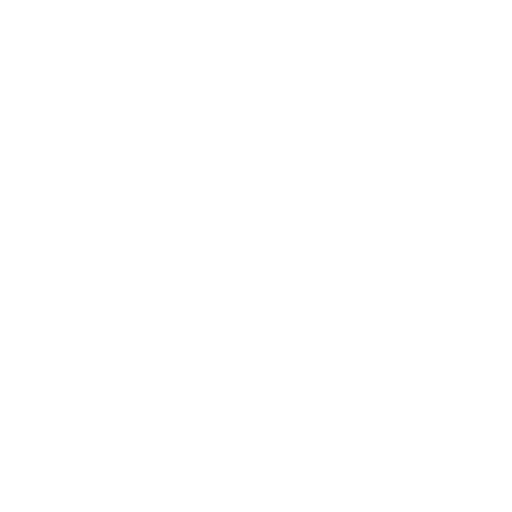
t = 0.00 s
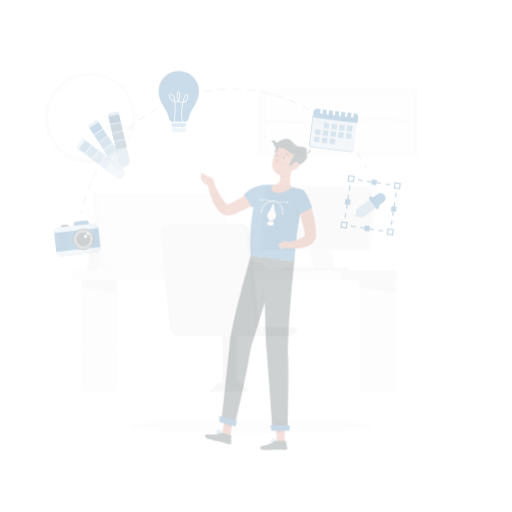
t = 0.25 s
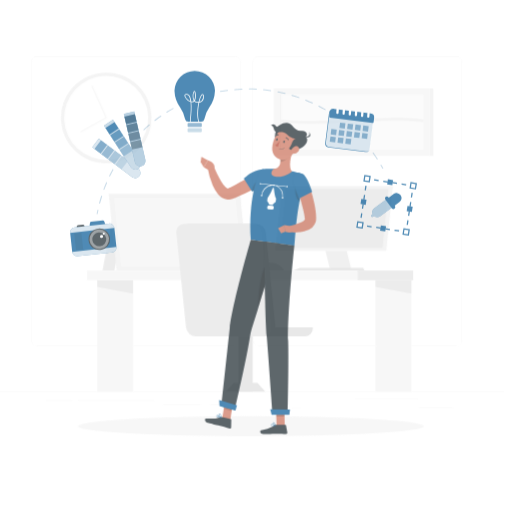
t = 0.50 s
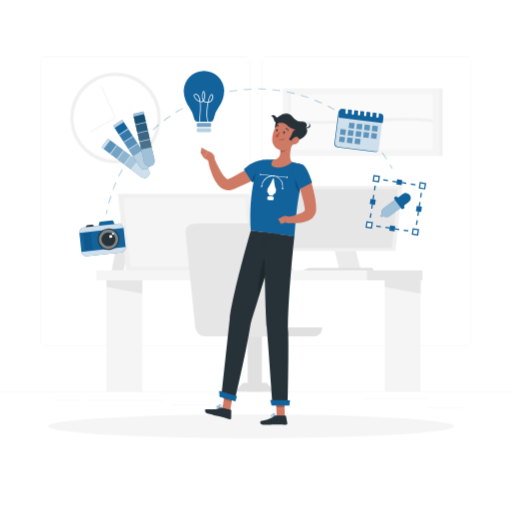
t = 0.75 s
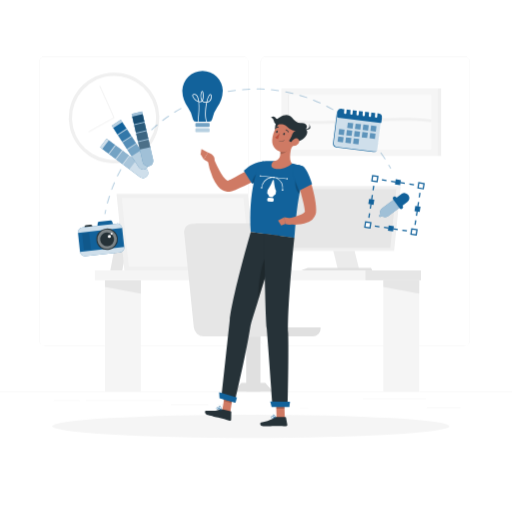
t = 1.00 s

The animated SVG that drew these frames (rendered in a browser with its animation timeline set to each time). Animation: 3 CSS @keyframes rules; one cycle of 1.00 s.

<svg class="animated" id="freepik_stories-designer-life" xmlns="http://www.w3.org/2000/svg" viewBox="0 0 500 500" version="1.1" xmlns:xlink="http://www.w3.org/1999/xlink" xmlns:svgjs="http://svgjs.com/svgjs"><style>svg#freepik_stories-designer-life:not(.animated) .animable {opacity: 0;}svg#freepik_stories-designer-life.animated #freepik--background-complete--inject-251 {animation: 1s 1 forwards cubic-bezier(.36,-0.01,.5,1.38) slideLeft;animation-delay: 0s;}svg#freepik_stories-designer-life.animated #freepik--Shadow--inject-251 {animation: 1s 1 forwards cubic-bezier(.36,-0.01,.5,1.38) zoomIn;animation-delay: 0s;}svg#freepik_stories-designer-life.animated #freepik--Character--inject-251 {animation: 1s 1 forwards cubic-bezier(.36,-0.01,.5,1.38) slideUp;animation-delay: 0s;}svg#freepik_stories-designer-life.animated #freepik--Icons--inject-251 {animation: 1s 1 forwards cubic-bezier(.36,-0.01,.5,1.38) slideLeft;animation-delay: 0s;}            @keyframes slideLeft {                0% {                    opacity: 0;                    transform: translateX(-30px);                }                100% {                    opacity: 1;                    transform: translateX(0);                }            }                    @keyframes zoomIn {                0% {                    opacity: 0;                    transform: scale(0.5);                }                100% {                    opacity: 1;                    transform: scale(1);                }            }                    @keyframes slideUp {                0% {                    opacity: 0;                    transform: translateY(30px);                }                100% {                    opacity: 1;                    transform: inherit;                }            }        </style><g id="freepik--background-complete--inject-251" class="animable" style="transform-origin: 250px 226.935px;"><rect y="382.4" width="500" height="0.25" style="fill: rgb(235, 235, 235); transform-origin: 250px 382.525px;" id="elhlvbandzptj" class="animable"></rect><rect x="416.78" y="398.49" width="33.12" height="0.25" style="fill: rgb(235, 235, 235); transform-origin: 433.34px 398.615px;" id="elg30yyc3icab" class="animable"></rect><rect x="292.75" y="398.62" width="8.69" height="0.25" style="fill: rgb(235, 235, 235); transform-origin: 297.095px 398.745px;" id="el2gp42qb7ntf" class="animable"></rect><rect x="354.33" y="389.21" width="61.44" height="0.25" style="fill: rgb(235, 235, 235); transform-origin: 385.05px 389.335px;" id="elb1qwfmernad" class="animable"></rect><rect x="212.45" y="395.11" width="12.69" height="0.25" style="fill: rgb(235, 235, 235); transform-origin: 218.795px 395.235px;" id="elba6ic5wy9n" class="animable"></rect><rect x="166.72" y="395.11" width="36.83" height="0.25" style="fill: rgb(235, 235, 235); transform-origin: 185.135px 395.235px;" id="eln3qd425oica" class="animable"></rect><rect x="52.46" y="390.89" width="25.43" height="0.25" style="fill: rgb(235, 235, 235); transform-origin: 65.175px 391.015px;" id="elkuu9771nx7g" class="animable"></rect><rect x="83.89" y="390.89" width="74.89" height="0.25" style="fill: rgb(235, 235, 235); transform-origin: 121.335px 391.015px;" id="elfc63ledtbnk" class="animable"></rect><path d="M237,337.8H43.91a5.71,5.71,0,0,1-5.7-5.71V60.66A5.71,5.71,0,0,1,43.91,55H237a5.71,5.71,0,0,1,5.71,5.71V332.09A5.71,5.71,0,0,1,237,337.8ZM43.91,55.2a5.46,5.46,0,0,0-5.45,5.46V332.09a5.46,5.46,0,0,0,5.45,5.46H237a5.47,5.47,0,0,0,5.46-5.46V60.66A5.47,5.47,0,0,0,237,55.2Z" style="fill: rgb(235, 235, 235); transform-origin: 140.46px 196.4px;" id="el4d941hhnjf5" class="animable"></path><path d="M453.31,337.8H260.21a5.72,5.72,0,0,1-5.71-5.71V60.66A5.72,5.72,0,0,1,260.21,55h193.1A5.71,5.71,0,0,1,459,60.66V332.09A5.71,5.71,0,0,1,453.31,337.8ZM260.21,55.2a5.47,5.47,0,0,0-5.46,5.46V332.09a5.47,5.47,0,0,0,5.46,5.46h193.1a5.47,5.47,0,0,0,5.46-5.46V60.66a5.47,5.47,0,0,0-5.46-5.46Z" style="fill: rgb(235, 235, 235); transform-origin: 356.75px 196.4px;" id="elxyniw1l727" class="animable"></path><rect x="92.67" y="264.08" width="264.09" height="9.56" style="fill: rgb(245, 245, 245); transform-origin: 224.715px 268.86px;" id="elf9w4htdnbld" class="animable"></rect><path d="M259.78,264.08s-2.51-6.4,6.89-7.64c14.44-1.9,18.55,7.64,18.55,7.64Z" style="fill: rgb(230, 230, 230); transform-origin: 272.348px 260.135px;" id="elm63k7cxwxg" class="animable"></path><rect x="374.33" y="273.64" width="35.1" height="108.76" style="fill: rgb(245, 245, 245); transform-origin: 391.88px 328.02px;" id="ely4o9sgu2ldj" class="animable"></rect><rect x="102.48" y="273.64" width="35.1" height="108.76" style="fill: rgb(245, 245, 245); transform-origin: 120.03px 328.02px;" id="elk1cn71li9g" class="animable"></rect><polygon points="409.43 286.67 374.33 280.15 374.33 273.64 409.43 273.64 409.43 286.67" style="fill: rgb(230, 230, 230); transform-origin: 391.88px 280.155px;" id="el1cafof32l3ii" class="animable"></polygon><polygon points="137.57 286.67 102.48 280.15 102.48 273.64 137.57 273.64 137.57 286.67" style="fill: rgb(230, 230, 230); transform-origin: 120.025px 280.155px;" id="elri5ddrwooxh" class="animable"></polygon><g id="el56eyvj308a6"><rect x="356.76" y="264.08" width="54.39" height="9.56" style="fill: rgb(230, 230, 230); transform-origin: 383.955px 268.86px; transform: rotate(180deg);" class="animable"></rect></g><polygon points="384.87 245 276.24 245 282.76 181.67 391.39 181.67 384.87 245" style="fill: rgb(240, 240, 240); transform-origin: 333.815px 213.335px;" id="elgk9o3i0izen" class="animable"></polygon><polygon points="346.28 245 325.49 245 330.23 264.08 351.03 264.08 346.28 245" style="fill: rgb(235, 235, 235); transform-origin: 338.26px 254.54px;" id="el1tsng5yw3s" class="animable"></polygon><polygon points="300.73 261.65 362.27 261.65 363.51 264.08 294.01 264.08 300.73 261.65" style="fill: rgb(224, 224, 224); transform-origin: 328.76px 262.865px;" id="el84cfkvkuze7" class="animable"></polygon><polygon points="381.18 241.91 280.56 241.91 286.44 184.76 387.07 184.76 381.18 241.91" style="fill: rgb(230, 230, 230); transform-origin: 333.815px 213.335px;" id="elx7cr1wp5r0e" class="animable"></polygon><polygon points="107.75 264.08 119.46 264.08 132.3 197.33 120.6 197.33 107.75 264.08" style="fill: rgb(230, 230, 230); transform-origin: 120.025px 230.705px;" id="elqnrt0ab2fei" class="animable"></polygon><polygon points="121.52 264.08 249.74 264.08 242.04 189.33 113.82 189.33 121.52 264.08" style="fill: rgb(240, 240, 240); transform-origin: 181.78px 226.705px;" id="el267gzs8ud4x" class="animable"></polygon><polygon points="125.87 260.43 244.63 260.43 237.69 192.99 118.92 192.99 125.87 260.43" style="fill: rgb(245, 245, 245); transform-origin: 181.775px 226.71px;" id="elj9tsb9vhrb" class="animable"></polygon><rect x="274.84" y="86.33" width="152.38" height="66" style="fill: rgb(245, 245, 245); transform-origin: 351.03px 119.33px;" id="eljde4erwbstd" class="animable"></rect><g id="elrnzbt2qcgi"><rect x="427.22" y="86.33" width="3.62" height="66" style="fill: rgb(240, 240, 240); transform-origin: 429.03px 119.33px; transform: rotate(180deg);" class="animable"></rect></g><g id="el7bpm63p0mls"><rect x="324.03" y="49.14" width="54" height="140.38" style="fill: rgb(250, 250, 250); transform-origin: 351.03px 119.33px; transform: rotate(90deg);" class="animable"></rect></g><path d="M421.22,119.33c-46.29-5.33-92.59,5.34-138.88,0v-2.66c46.29,5.33,92.59-5.34,138.88,0Z" style="fill: rgb(240, 240, 240); transform-origin: 351.78px 118px;" id="elxdjvd6fjrsb" class="animable"></path><g id="elnwey6j6yxlk"><rect x="254.59" y="118.58" width="54" height="1.5" style="fill: rgb(240, 240, 240); transform-origin: 281.59px 119.33px; transform: rotate(90deg);" class="animable"></rect></g><g id="elq38hazdu3x"><circle cx="111.41" cy="115.13" r="44.27" style="fill: rgb(240, 240, 240); transform-origin: 111.41px 115.13px; transform: rotate(-13.28deg);" class="animable"></circle></g><g id="elbim1i2a72d"><circle cx="111.41" cy="115.13" r="41.1" style="fill: rgb(255, 255, 255); transform-origin: 111.41px 115.13px; transform: rotate(-13.28deg);" class="animable"></circle></g><path d="M86.79,129.27l-.49-.87c18.33-10.23,23.18-12.85,24.52-13.53-1-2.65-8.69-19.52-13.9-30.83l.91-.42c14.36,31.16,14.19,31.46,14,31.75l-.29.19v0C110.85,115.89,96.36,123.93,86.79,129.27Z" style="fill: rgb(245, 245, 245); transform-origin: 99.0864px 106.445px;" id="elp7gwqu39u2" class="animable"></path><path d="M313.06,319.76H229.63a9.94,9.94,0,0,0,9.66,8.77h65.89A7.79,7.79,0,0,0,313.06,319.76Z" style="fill: rgb(224, 224, 224); transform-origin: 271.376px 324.146px;" id="el9e3qjhi51xb" class="animable"></path><path d="M268.89,328.53H203a9.93,9.93,0,0,1-9.65-8.77L184,227.32a7.77,7.77,0,0,1,7.88-8.76h65.89a9.92,9.92,0,0,1,9.65,8.76l9.37,92.44A7.78,7.78,0,0,1,268.89,328.53Z" style="fill: rgb(224, 224, 224); transform-origin: 230.395px 273.545px;" id="elyvntn6gudnc" class="animable"></path><path d="M264.8,328.53H198.92a9.93,9.93,0,0,1-9.66-8.77l-9.37-92.44a7.78,7.78,0,0,1,7.88-8.76h65.89a9.93,9.93,0,0,1,9.66,8.76l9.36,92.44A7.78,7.78,0,0,1,264.8,328.53Z" style="fill: rgb(230, 230, 230); transform-origin: 226.286px 273.545px;" id="elfo2yi2f9xr" class="animable"></path><rect x="240.45" y="328.53" width="13.94" height="53.87" style="fill: rgb(224, 224, 224); transform-origin: 247.42px 355.465px;" id="elvh4xlfld37m" class="animable"></rect><polygon points="259.08 373.8 235.76 373.8 228.2 382.4 266.64 382.4 259.08 373.8" style="fill: rgb(224, 224, 224); transform-origin: 247.42px 378.1px;" id="elhjg6d7fbkti" class="animable"></polygon></g><g id="freepik--Shadow--inject-251" class="animable" style="transform-origin: 245px 416.24px;"><ellipse id="freepik--path--inject-251" cx="245" cy="416.24" rx="193.89" ry="11.32" style="fill: rgb(245, 245, 245); transform-origin: 245px 416.24px;" class="animable"></ellipse></g><g id="freepik--Character--inject-251" class="animable" style="transform-origin: 252.33px 264.192px;"><polygon points="224.8 402.73 217.07 400.57 220.03 382.09 227.76 384.26 224.8 402.73" style="fill: rgb(207, 122, 100); transform-origin: 222.415px 392.41px;" id="elyn4b7t5yo0o" class="animable"></polygon><polygon points="278.12 408.04 270.09 408.04 269.54 389.45 277.57 389.45 278.12 408.04" style="fill: rgb(207, 122, 100); transform-origin: 273.83px 398.745px;" id="elpsuxl64q5jm" class="animable"></polygon><path d="M269.28,407.11h9.35a.67.67,0,0,1,.66.55l1.29,7.14a1.23,1.23,0,0,1-1.23,1.42c-3.15-.05-5-.24-9-.24-2.44,0-9.81.26-13.18.26s-3.67-3.33-2.28-3.64c6.24-1.35,11-3.21,13-5A2,2,0,0,1,269.28,407.11Z" style="fill: rgb(38, 50, 56); transform-origin: 267.353px 411.674px;" id="elmqpfwherlrc" class="animable"></path><path d="M216.82,399.56l8.52,2.08a.7.7,0,0,1,.53.7l-.15,7.3a1.17,1.17,0,0,1-1.46,1.12c-3.06-.81-7.46-2.07-11.32-3-4.51-1.11-4.67-1.31-10-2.6-3.2-.78-3.3-4.24-1.89-4.2,6.43.15,7.65.72,13.72-1.24A3.76,3.76,0,0,1,216.82,399.56Z" style="fill: rgb(38, 50, 56); transform-origin: 213.027px 405.141px;" id="elnsnxk7brvui" class="animable"></path><path d="M258.05,171c-5.1,3.15-10.19,6-15.5,8.62-2.64,1.33-5.33,2.58-8.05,3.79-1.36.61-2.75,1.19-4.14,1.75-.69.29-1.41.55-2.11.82l-1.06.41a13.83,13.83,0,0,1-1.9.57,11,11,0,0,1-4.23.08,12.15,12.15,0,0,1-3.64-1.32,17.13,17.13,0,0,1-4.67-4,36.06,36.06,0,0,1-5.05-8.56,76.25,76.25,0,0,1-5.06-17.48l5.81-1.57c1.08,2.53,2.21,5.17,3.45,7.66s2.49,5,3.88,7.24a30.6,30.6,0,0,0,4.46,5.92,6.33,6.33,0,0,0,2,1.43.79.79,0,0,0,.45.07c.06,0,0-.05.08-.09a1.87,1.87,0,0,1,.16-.1l.94-.45c.62-.3,1.25-.59,1.87-.91l3.74-1.9q3.74-2,7.45-4c4.93-2.74,9.94-5.58,14.78-8.37Z" style="fill: rgb(207, 122, 100); transform-origin: 230.345px 170.659px;" id="elslyo2usgxv" class="animable"></path><path d="M263,168.67c-3.08,7-16.89,10.61-16.89,10.61l-8-12.65s6.05-6.32,14.1-8.35C262,155.79,266.31,161,263,168.67Z" style="fill: rgb(18, 98, 155); transform-origin: 251.106px 168.466px;" id="ely32kk2ujepj" class="animable"></path><g id="eldew7c9kn58p"><path d="M255.23,167a14.19,14.19,0,0,0-9.17,12.24s10.83-2.81,15.44-8.33A5.61,5.61,0,0,0,255.23,167Z" style="opacity: 0.2; transform-origin: 253.78px 173.084px;" class="animable"></path></g><path d="M205.45,159.47,199,155.6l4.06-6.78s7.62,2.2,6.27,7.89Z" style="fill: rgb(207, 122, 100); transform-origin: 204.245px 154.145px;" id="el2yfn4e9bhpm" class="animable"></path><polygon points="195.92 150.52 196.69 145.5 203.02 148.82 198.96 155.6 195.92 150.52" style="fill: rgb(207, 122, 100); transform-origin: 199.47px 150.55px;" id="elnoax0gcscal" class="animable"></polygon><g id="elvsg95gmm8k"><polygon points="220.03 382.1 218.51 391.62 226.24 393.79 227.76 384.26 220.03 382.1" style="opacity: 0.2; transform-origin: 223.135px 387.945px;" class="animable"></polygon></g><g id="el9umm6gxw8lg"><polygon points="277.57 389.46 269.54 389.46 269.83 399.04 277.86 399.04 277.57 389.46" style="opacity: 0.2; transform-origin: 273.7px 394.25px;" class="animable"></polygon></g><path d="M297.72,167.81c-9,28.63-9.16,58.23-10.27,64.4-6.24-.82-29.74-4-42.55-5.68-2.55-39.82,6.58-62.24,9.06-67.5a2.36,2.36,0,0,1,1.91-1.36c1.17-.12,3-.29,5.23-.39,1.18-.05,2.45-.08,3.77-.07.73,0,1.47,0,2.22,0a156.68,156.68,0,0,1,18.09,2.42c1.13.2,2.28.44,3.39.69s2,.49,3,.74,2.11.57,3,.83A4.65,4.65,0,0,1,297.72,167.81Z" style="fill: rgb(18, 98, 155); transform-origin: 271.203px 194.709px;" id="elbn7hk74re4r" class="animable"></path><path d="M266.2,193.4l-3.56-.38a1.51,1.51,0,0,0-1.58,1.34l-.1.65a1.38,1.38,0,0,0,1.15,1.63l3.57.38a1.51,1.51,0,0,0,1.58-1.34l.09-.64A1.38,1.38,0,0,0,266.2,193.4Z" style="fill: rgb(255, 255, 255); transform-origin: 264.156px 195.02px;" id="el5m8vvbe9ie" class="animable"></path><path d="M269.49,186.07c-1.53-3.48-2-10.17-2-10.17l-1.09-.12s-2.37,6.39-4.85,9.44a1.25,1.25,0,0,0-.25.55l-.35,2.42a1,1,0,0,0,.27.88,5.29,5.29,0,0,1,1.47,2.42.93.93,0,0,0,.78.82l1.07.12,1.08.11a1,1,0,0,0,1-.63,5.8,5.8,0,0,1,2.11-2,1.14,1.14,0,0,0,.51-.79l.35-2.42A1.08,1.08,0,0,0,269.49,186.07Z" style="fill: rgb(255, 255, 255); transform-origin: 265.267px 184.161px;" id="el2x4oqxv22nu" class="animable"></path><path d="M280.39,173.83a.68.68,0,0,0-.65.38L268,173l.07-.44-1.27-.13-.06.43L255,171.56a.61.61,0,0,0-.52-.5.71.71,0,0,0-.74.62.65.65,0,0,0,.54.76.67.67,0,0,0,.64-.37l9.28,1a12,12,0,0,0-8.81,9.43l-.43,0-.2,1.37L256,184l.2-1.38-.36,0c1.1-5.43,5.75-9.37,10.8-9.18l-.06.4,1.27.13.05-.4c5,.88,8.34,5.68,7.86,11.18l-.32,0-.2,1.38,1.26.13.2-1.38-.47-.05a10.89,10.89,0,0,0-5.86-11l9.33,1a.62.62,0,0,0,.52.49.69.69,0,0,0,.73-.62A.64.64,0,0,0,280.39,173.83Z" style="fill: rgb(255, 255, 255); transform-origin: 267.361px 178.66px;" id="elqea1k142zmd" class="animable"></path><g id="el86eonsrh4f5"><path d="M295.54,175.4c-1.22,4.67-2.24,9.31-3.07,13.81-5.36-3.93-4-14.13-4-14.13Z" style="opacity: 0.2; transform-origin: 291.928px 182.145px;" class="animable"></path></g><path d="M286,139.19c-1.92,5.67-4.49,16.18-.93,20.61-3.59,2.72-8.21,5.8-15.15,5.12s-5.1-5.27-2.94-7.53c6.7-.69,7.17-5.52,6.65-10.2Z" style="fill: rgb(207, 122, 100); transform-origin: 275.512px 152.103px;" id="elop57bns6wg" class="animable"></path><g id="elig5jfhpd4tn"><path d="M281,142.46l-7.32,4.73a18.15,18.15,0,0,1,.13,3.28c2.53,0,6.3-2.29,6.91-4.85A8.88,8.88,0,0,0,281,142.46Z" style="opacity: 0.2; transform-origin: 277.358px 146.465px;" class="animable"></path></g><path d="M271.25,118.11c-4,2.61-2.93,13.46,0,14.27S278,113.65,271.25,118.11Z" style="fill: rgb(38, 50, 56); transform-origin: 271.824px 124.926px;" id="eld7at8y8c4eq" class="animable"></path><path d="M290.29,132.53c-2.85,7.44-4.15,11.93-9.2,14.62-7.61,4-15.88-2.38-15.3-10.52.52-7.33,5.1-18.26,13.47-18.94A10.87,10.87,0,0,1,290.29,132.53Z" style="fill: rgb(207, 122, 100); transform-origin: 278.409px 133.014px;" id="ell44r5w25nb" class="animable"></path><path d="M288.18,138.23c-3.14,1.19-6.9.09-5.51-1.52,3.16-3.69,2.11-7.88,6.33-9-3.39,0-5.84-1.31-10.05-5.15-3.42-3.12-10.3,1.12-11.39-4.25a5.6,5.6,0,0,0-2.89-3.86,3.69,3.69,0,0,1,5,1.24c.91,1.39,3.58-1.75,6.62-2.88,3.48-1.28,6.78-.73,8.75,1.8,2.58,3.29,5.73,5.74,8.92,5.41,4.46-.46,7.54,2.75,4.66,6.22C303.29,129.58,295.52,138.91,288.18,138.23Z" style="fill: rgb(38, 50, 56); transform-origin: 282.353px 125.438px;" id="elwot7t1l92ej" class="animable"></path><path d="M297.22,126.35s6.61.28,4.61-5.5C303.78,124.35,304.28,127.4,297.22,126.35Z" style="fill: rgb(38, 50, 56); transform-origin: 300.155px 123.705px;" id="el1hane8bbswn" class="animable"></path><path d="M291.27,140.22a7,7,0,0,1-4.74,2.37c-2.39.15-3-2.17-1.82-4.2,1-1.84,3.54-4.12,5.69-3.31S292.77,138.5,291.27,140.22Z" style="fill: rgb(207, 122, 100); transform-origin: 288.18px 138.754px;" id="el8o6xijnxe0t" class="animable"></path><path d="M216.11,389l13.09,3.67s11.05-47.1,15-71.81c1.19-7.51,4.94-17.22,8.16-28.33,4.07-14,9-29.1,13-40.91,4.24-12.44,7.37-21.39,7.37-21.39l-27.83-3.72S227,288.39,224.35,312.75C221.61,338.07,216.11,389,216.11,389Z" style="fill: rgb(38, 50, 56); transform-origin: 244.42px 309.59px;" id="ellm2fgju5afo" class="animable"></path><g id="elxci9h0s73hj"><path d="M252.32,292.55c4.07-14,9-29.1,13-40.91l-2.52-6.47C255.35,253,251.85,278.53,252.32,292.55Z" style="opacity: 0.2; transform-origin: 258.799px 268.86px;" class="animable"></path></g><path d="M258.16,228.31s.44,69.15,2.35,92.59c2.1,25.67,5.63,76.28,5.63,76.28h14.7s1.22-46.69.56-71.8c-.76-28.59,6.05-93.17,6.05-93.17Z" style="fill: rgb(38, 50, 56); transform-origin: 272.805px 312.745px;" id="elrsas3rc3si" class="animable"></path><polygon points="265.29 397.5 282.6 397.5 283.2 392.33 263.88 392 265.29 397.5" style="fill: rgb(18, 98, 155); transform-origin: 273.54px 394.75px;" id="elfzkee3m3bq" class="animable"></polygon><polygon points="214.38 388.87 229.98 393.24 231.39 388.2 214.03 383.05 214.38 388.87" style="fill: rgb(18, 98, 155); transform-origin: 222.71px 388.145px;" id="eldikvm3502ga" class="animable"></polygon><path d="M278.12,131c-.2.61-.68,1-1.08.88s-.58-.73-.38-1.34.68-1,1.08-.89S278.31,130.41,278.12,131Z" style="fill: rgb(38, 50, 56); transform-origin: 277.388px 130.767px;" id="elwly3dtv34h" class="animable"></path><path d="M271.14,128.83c-.2.62-.68,1-1.08.89s-.58-.74-.38-1.35.68-1,1.08-.89S271.33,128.21,271.14,128.83Z" style="fill: rgb(38, 50, 56); transform-origin: 270.408px 128.6px;" id="elsqyhopxx2dm" class="animable"></path><path d="M273.26,129.83a23.22,23.22,0,0,1-4.61,4.36,3.73,3.73,0,0,0,2.77,1.48Z" style="fill: rgb(186, 77, 60); transform-origin: 270.955px 132.75px;" id="elv2m9wrk487a" class="animable"></path><path d="M273.51,138.14a5.35,5.35,0,0,0,4.12-.92.19.19,0,1,0-.24-.3,5.13,5.13,0,0,1-4.59.66.19.19,0,0,0-.24.12.2.2,0,0,0,.13.24A5.15,5.15,0,0,0,273.51,138.14Z" style="fill: rgb(38, 50, 56); transform-origin: 275.128px 137.555px;" id="elthozgj5rpwr" class="animable"></path><path d="M281.48,129.2a.31.31,0,0,0,.19,0,.37.37,0,0,0,.23-.48,3.78,3.78,0,0,0-2.48-2.43.38.38,0,1,0-.18.74h0a3,3,0,0,1,1.95,1.94A.37.37,0,0,0,281.48,129.2Z" style="fill: rgb(38, 50, 56); transform-origin: 280.435px 127.747px;" id="elpyt6s4xln1f" class="animable"></path><path d="M268.89,125.48a.4.4,0,0,0,.34-.11,3,3,0,0,1,2.56-1,.38.38,0,0,0,.44-.31.38.38,0,0,0-.31-.44,3.79,3.79,0,0,0-3.24,1.22.38.38,0,0,0,0,.54A.42.42,0,0,0,268.89,125.48Z" style="fill: rgb(38, 50, 56); transform-origin: 270.402px 124.54px;" id="eljbcweepxrnd" class="animable"></path><path d="M266.57,408.52a9.86,9.86,0,0,0,2.11-.29.19.19,0,0,0,.15-.16.17.17,0,0,0-.08-.19c-.28-.18-2.81-1.77-3.71-1.32a.65.65,0,0,0-.35.54,1.12,1.12,0,0,0,.35,1A2.39,2.39,0,0,0,266.57,408.52Zm1.57-.56c-1.37.27-2.42.22-2.84-.15a.72.72,0,0,1-.23-.68.25.25,0,0,1,.13-.23C265.67,406.66,267.12,407.35,268.14,408Z" style="fill: rgb(18, 98, 155); transform-origin: 266.756px 407.503px;" id="el0cdmqfwv4p17" class="animable"></path><path d="M268.64,408.23a.19.19,0,0,0,.1,0,.21.21,0,0,0,.1-.17c0-.1-.1-2.42-1-3.18a1,1,0,0,0-.8-.24h0a.65.65,0,0,0-.62.49c-.21.9,1.33,2.66,2.14,3.11ZM267.15,405a.6.6,0,0,1,.43.17,4.38,4.38,0,0,1,.85,2.51c-.8-.63-1.77-2-1.65-2.48,0-.05,0-.17.29-.2h.08Z" style="fill: rgb(18, 98, 155); transform-origin: 267.62px 406.435px;" id="elfh8tpxb7wgn" class="animable"></path><path d="M215.79,400.45a.2.2,0,0,0,.16-.12.19.19,0,0,0,0-.21c-.31-.27-3.06-2.63-4.13-2.33a.61.61,0,0,0-.43.42h0a1.06,1.06,0,0,0,.13,1c.67,1,3,1.21,4.3,1.26Zm-3.85-2.31c.64-.06,2.18,1,3.27,1.9-1.79-.14-3.05-.52-3.43-1.07a.69.69,0,0,1-.08-.64.21.21,0,0,1,.17-.17Z" style="fill: rgb(18, 98, 155); transform-origin: 213.651px 399.117px;" id="elsyfhh4u9co" class="animable"></path><path d="M215.79,400.45h.05a.18.18,0,0,0,.12-.15c0-.09.32-2.24-.48-3.3a1.42,1.42,0,0,0-.94-.57h0c-.52-.07-.73.15-.82.35-.35.85,1.1,3,1.94,3.64A.16.16,0,0,0,215.79,400.45Zm-1.5-3.66h.2a1,1,0,0,1,.69.42,4.45,4.45,0,0,1,.44,2.65c-.82-.81-1.76-2.44-1.55-2.95A.24.24,0,0,1,214.29,396.79Zm.22-.18Z" style="fill: rgb(18, 98, 155); transform-origin: 214.845px 398.435px;" id="elhy70xmg74f" class="animable"></path><path d="M303.57,177.82c1.33,4.28,2.37,8.5,3.3,12.86.44,2.18.88,4.37,1.2,6.64a53.48,53.48,0,0,1,.67,7.16c0,.67,0,1.38-.05,2.16,0,.42-.08.84-.16,1.33a12.22,12.22,0,0,1-.38,1.56,11.21,11.21,0,0,1-3.27,4.91,18.12,18.12,0,0,1-7.75,3.83,35.22,35.22,0,0,1-7.18,1,41.07,41.07,0,0,1-7-.29l-.13-6a60.09,60.09,0,0,0,11.28-3.54,9.69,9.69,0,0,0,3.47-2.41c.23-.35.18-.51.13-.52l0,0s0-.16,0-.28c0-.3,0-.67-.09-1.08-.21-1.67-.59-3.69-1-5.65s-.93-4-1.45-6l-3.18-12.2Z" style="fill: rgb(207, 122, 100); transform-origin: 295.78px 198.565px;" id="elo31gspq2fo" class="animable"></path><path d="M296.24,162.82c4.06,2.42,8.64,16.87,8.64,16.87L292,186.18s-2.64-6.49-4.54-11.81C283.8,164.19,288.26,158.05,296.24,162.82Z" style="fill: rgb(18, 98, 155); transform-origin: 295.522px 173.678px;" id="elcz2882t6itp" class="animable"></path><path d="M285.05,213.36,277.7,212l.69,6.78s7.34,2.08,7.6-1.69Z" style="fill: rgb(207, 122, 100); transform-origin: 281.845px 215.676px;" id="elnurxrrla1ko" class="animable"></path><polygon points="271.5 215.24 274.56 220.17 278.39 218.78 277.7 212 271.5 215.24" style="fill: rgb(207, 122, 100); transform-origin: 274.945px 216.085px;" id="elwg6e68m9l5i" class="animable"></polygon></g><g id="freepik--Icons--inject-251" class="animable" style="transform-origin: 245.211px 160.004px;"><g id="elorfbmds43n9"><g style="opacity: 0.3; transform-origin: 241.969px 147.795px;" class="animable"><path d="M102.52,209.16h-.09a.49.49,0,0,1-.4-.58c.22-1.16.45-2.3.7-3.45a.5.5,0,0,1,1,.21q-.36,1.71-.69,3.42A.5.5,0,0,1,102.52,209.16Z" style="fill: rgb(18, 98, 155); transform-origin: 102.881px 206.943px;" id="elbrufy92s85" class="animable"></path><path d="M104.86,198.86l-.12,0a.5.5,0,0,1-.36-.61c.6-2.28,1.27-4.57,2-6.82a.5.5,0,0,1,1,.3c-.71,2.23-1.37,4.51-2,6.78A.5.5,0,0,1,104.86,198.86Zm4.28-13.49a.39.39,0,0,1-.18,0,.49.49,0,0,1-.29-.64c.81-2.21,1.69-4.43,2.62-6.6a.49.49,0,0,1,.65-.26.5.5,0,0,1,.27.65c-.92,2.16-1.79,4.37-2.61,6.56A.49.49,0,0,1,109.14,185.37Zm5.52-13a.41.41,0,0,1-.21-.05.48.48,0,0,1-.23-.66c1-2.12,2.1-4.25,3.23-6.32a.49.49,0,0,1,.67-.2.49.49,0,0,1,.2.68c-1.11,2.05-2.19,4.16-3.2,6.27A.51.51,0,0,1,114.66,172.34ZM376,155.68a.51.51,0,0,1-.42-.23c-1.27-2-2.61-3.91-4-5.81a.49.49,0,0,1,.12-.69.51.51,0,0,1,.7.11c1.37,1.91,2.72,3.87,4,5.85a.5.5,0,0,1-.15.69A.53.53,0,0,1,376,155.68ZM148.11,127.16a.52.52,0,0,1-.36-.16.5.5,0,0,1,0-.71c1.73-1.59,3.52-3.17,5.32-4.69a.5.5,0,1,1,.64.77c-1.79,1.5-3.56,3.07-5.28,4.65A.48.48,0,0,1,148.11,127.16Zm10.81-9.09a.5.5,0,0,1-.3-.9c1.87-1.44,3.8-2.84,5.73-4.17a.5.5,0,1,1,.56.82c-1.91,1.33-3.82,2.72-5.69,4.14A.48.48,0,0,1,158.92,118.07Zm11.61-8a.5.5,0,0,1-.43-.24.51.51,0,0,1,.16-.69c2-1.24,4.05-2.46,6.1-3.61a.5.5,0,1,1,.49.87c-2,1.15-4.08,2.35-6.06,3.59A.5.5,0,0,1,170.53,110Zm154.66-2.58a.45.45,0,0,1-.25-.07c-2-1.17-4.1-2.31-6.18-3.38a.51.51,0,0,1-.21-.68.5.5,0,0,1,.67-.21c2.09,1.08,4.19,2.23,6.22,3.41a.5.5,0,0,1-.25.93ZM312.64,101a.54.54,0,0,1-.21,0c-2.12-1-4.3-1.91-6.47-2.79a.5.5,0,0,1-.28-.65.51.51,0,0,1,.66-.28c2.18.89,4.37,1.83,6.51,2.81a.5.5,0,0,1,.24.67A.49.49,0,0,1,312.64,101Zm-13.11-5.29a.45.45,0,0,1-.16,0c-2.2-.77-4.46-1.5-6.71-2.17a.49.49,0,0,1-.34-.62.51.51,0,0,1,.62-.34c2.27.68,4.54,1.41,6.76,2.19a.5.5,0,0,1-.17,1Zm-13.56-4h-.12c-2.26-.56-4.58-1.07-6.88-1.52a.5.5,0,0,1-.39-.59.49.49,0,0,1,.58-.39c2.32.45,4.65,1,6.93,1.53a.49.49,0,0,1,.37.6A.5.5,0,0,1,286,91.63Zm-63.1-1.89a.5.5,0,0,1-.09-1c2.31-.42,4.66-.8,7-1.11a.48.48,0,0,1,.56.43.5.5,0,0,1-.42.56c-2.33.31-4.67.68-7,1.1Zm49.23-.83H272c-2.3-.34-4.65-.63-7-.87a.5.5,0,1,1,.1-1c2.35.23,4.72.52,7,.87a.5.5,0,0,1,.42.56A.51.51,0,0,1,272.1,88.91Zm-35.23-1a.5.5,0,0,1,0-1c2.33-.2,4.71-.35,7.07-.44a.52.52,0,0,1,.52.48.51.51,0,0,1-.48.52c-2.35.09-4.71.24-7,.44Zm21.18-.35h0c-2.33-.13-4.7-.2-7-.21a.5.5,0,0,1,0-1h0c2.35,0,4.73.08,7.08.21a.5.5,0,0,1,.48.52A.51.51,0,0,1,258.05,87.51Z" style="fill: rgb(18, 98, 155); transform-origin: 240.421px 142.646px;" id="elt4p3jmn062" class="animable"></path><path d="M381.42,164.77a.5.5,0,0,1-.44-.25c-.56-1-1.14-2-1.73-3a.5.5,0,0,1,.87-.51c.59,1,1.17,2,1.73,3.05a.49.49,0,0,1-.19.68A.53.53,0,0,1,381.42,164.77Z" style="fill: rgb(18, 98, 155); transform-origin: 380.55px 162.767px;" id="elqs41p4cetl" class="animable"></path></g></g><path d="M191.59,93.22c.78.81,1.54,2.43,2,5.55-2.46-1-5-3.84-5.09-5.42,0-.37.07-.88,1.09-.95h.19A2.44,2.44,0,0,1,191.59,93.22Z" style="fill: rgb(18, 98, 155); transform-origin: 191.045px 95.585px;" id="eledr9u7cclnn" class="animable"></path><path d="M197.35,97.72a7,7,0,0,1-.79-2.46c-.37-2.77.49-5.49.89-5.65,0,0,.47.29.6,3.06A10.58,10.58,0,0,1,197.35,97.72Z" style="fill: rgb(18, 98, 155); transform-origin: 197.289px 93.665px;" id="el5koyrbp5kbc" class="animable"></path><path d="M201.43,118.88h-7.68l0-.25c.91-8.09,1.13-14.39.66-18.86a3.67,3.67,0,0,0,.93.06,2.89,2.89,0,0,0,2-.87,4.44,4.44,0,0,0,3.06,1.37,5.13,5.13,0,0,0,1,0C200.06,106.8,199.78,115.16,201.43,118.88Z" style="fill: rgb(18, 98, 155); transform-origin: 197.59px 108.92px;" id="el2hd9am5isuk" class="animable"></path><path d="M205.91,95.59a4.94,4.94,0,0,1-3.58,3.87,20.73,20.73,0,0,1,2-5.68c.48-.83.88-1.11,1.11-1.11l.09,0C205.91,92.84,206.26,94.06,205.91,95.59Z" style="fill: rgb(18, 98, 155); transform-origin: 204.192px 96.065px;" id="elazfrmhfdrgq" class="animable"></path><path d="M217.56,88.63A29.81,29.81,0,0,1,212,105a29.52,29.52,0,0,0-4.82,11.31,3.22,3.22,0,0,1-3.18,2.56h-1.75c-1.76-3.36-1.44-12.09-.08-18.64a5.64,5.64,0,0,0,4.48-4.48c.39-1.79,0-3.4-.85-3.76-.47-.18-1.22-.09-2.1,1.4a22.05,22.05,0,0,0-2.15,6.18,5.47,5.47,0,0,1-1.08,0,3.71,3.71,0,0,1-2.64-1.22c.68-1.06,1.11-2.84,1-5.75-.12-2.56-.53-3.75-1.31-3.75-1.11,0-1.69,2.79-1.73,4.66a8.24,8.24,0,0,0,1.15,4.84,2.23,2.23,0,0,1-1.56.72,4.16,4.16,0,0,1-1-.09c-.39-3.05-1.14-5.16-2.23-6.3a3.17,3.17,0,0,0-2.6-1c-1.68.11-1.8,1.25-1.77,1.72.12,1.94,3,5.25,5.93,6.19.43,3.9.39,9.87-.63,19l0,.33h-1.48a3.22,3.22,0,0,1-3.19-2.56A29.51,29.51,0,0,0,183.54,105,29.81,29.81,0,0,1,178,88.63a19.8,19.8,0,0,1,39.59,0Z" style="fill: rgb(18, 98, 155); transform-origin: 197.795px 94.0977px;" id="el9j6t32ce00o" class="animable"></path><g id="elcdfcd1wa2fi"><rect x="190.82" y="120.02" width="13.88" height="3.89" rx="0.8" style="fill: rgb(18, 98, 155); opacity: 0.6; transform-origin: 197.76px 121.965px;" class="animable"></rect></g><g id="ellqdoje2xdn"><rect x="190.82" y="125.23" width="13.88" height="3.89" rx="0.8" style="fill: rgb(18, 98, 155); opacity: 0.3; transform-origin: 197.76px 127.175px;" class="animable"></rect></g><g id="el7mk6bujannm"><rect x="326.91" y="108.9" width="43.69" height="37.4" rx="3.83" style="fill: rgb(18, 98, 155); transform-origin: 348.755px 127.6px; transform: rotate(7.21deg);" class="animable"></rect></g><g id="eloxc2vtzvqj"><rect x="327.59" y="108.38" width="43.69" height="37.4" rx="3.83" style="fill: rgb(255, 255, 255); opacity: 0.8; transform-origin: 349.435px 127.08px; transform: rotate(7.21deg);" class="animable"></rect></g><path d="M369.66,110.79l-35.75-4.53a3.83,3.83,0,0,0-4.28,3.32l-.52,4.11a1,1,0,0,0,.85,1.1l41.4,5.24a1,1,0,0,0,1.1-.85l.52-4.11A3.83,3.83,0,0,0,369.66,110.79Z" style="fill: rgb(18, 98, 155); transform-origin: 351.057px 113.133px;" id="el2ewxyoy91kn" class="animable"></path><g id="els8597lwtugn"><rect x="339.35" y="120" width="5.3" height="5.3" style="fill: rgb(18, 98, 155); opacity: 0.6; transform-origin: 342px 122.65px; transform: rotate(7.21deg);" class="animable"></rect></g><g id="el50hj7v7i6n9"><rect x="346.92" y="120.96" width="5.3" height="5.3" style="fill: rgb(18, 98, 155); opacity: 0.6; transform-origin: 349.57px 123.61px; transform: rotate(7.48089deg);" class="animable"></rect></g><g id="elx7y2ydhy50m"><rect x="354.48" y="121.91" width="5.3" height="5.3" style="fill: rgb(18, 98, 155); opacity: 0.6; transform-origin: 357.13px 124.56px; transform: rotate(7.21deg);" class="animable"></rect></g><g id="el4q9p2ng45q2"><rect x="362.05" y="122.87" width="5.3" height="5.3" style="fill: rgb(18, 98, 155); opacity: 0.6; transform-origin: 364.7px 125.52px; transform: rotate(7.21deg);" class="animable"></rect></g><g id="elrjfelxy895a"><rect x="330.87" y="126.26" width="5.3" height="5.3" style="fill: rgb(18, 98, 155); opacity: 0.6; transform-origin: 333.52px 128.91px; transform: rotate(7.21deg);" class="animable"></rect></g><g id="elandiq1saru"><rect x="338.44" y="127.22" width="5.3" height="5.3" style="fill: rgb(18, 98, 155); opacity: 0.6; transform-origin: 341.09px 129.87px; transform: rotate(7.21deg);" class="animable"></rect></g><g id="elz3gujat736a"><rect x="346" y="128.18" width="5.3" height="5.3" style="fill: rgb(18, 98, 155); opacity: 0.6; transform-origin: 348.65px 130.83px; transform: rotate(7.21deg);" class="animable"></rect></g><g id="elgl6dv7yzxit"><rect x="353.57" y="129.13" width="5.3" height="5.3" style="fill: rgb(18, 98, 155); opacity: 0.6; transform-origin: 356.22px 131.78px; transform: rotate(7.21deg);" class="animable"></rect></g><g id="el37b72o5npkr"><rect x="361.14" y="130.09" width="5.3" height="5.3" style="fill: rgb(18, 98, 155); opacity: 0.6; transform-origin: 363.79px 132.74px; transform: rotate(7.21deg);" class="animable"></rect></g><g id="el5p6ssf9xx74"><rect x="329.96" y="133.48" width="5.3" height="5.3" style="fill: rgb(18, 98, 155); opacity: 0.6; transform-origin: 332.61px 136.13px; transform: rotate(7.48089deg);" class="animable"></rect></g><g id="el4gzwylj46lc"><rect x="337.52" y="134.44" width="5.3" height="5.3" style="fill: rgb(18, 98, 155); opacity: 0.6; transform-origin: 340.17px 137.09px; transform: rotate(7.21deg);" class="animable"></rect></g><g id="elxja5vzjl19"><rect x="345.09" y="135.4" width="5.3" height="5.3" style="fill: rgb(18, 98, 155); opacity: 0.6; transform-origin: 347.74px 138.05px; transform: rotate(7.21deg);" class="animable"></rect></g><path d="M367.16,115h0a1.2,1.2,0,0,1-1-1.27l.25-3.33a1.06,1.06,0,0,1,1.21-1h0a1.21,1.21,0,0,1,1,1.27l-.25,3.33A1.07,1.07,0,0,1,367.16,115Z" style="fill: rgb(255, 255, 255); transform-origin: 367.39px 112.199px;" id="eltbdo3ry24jk" class="animable"></path><path d="M361.14,114.22h0a1.21,1.21,0,0,1-1-1.27l.25-3.33a1.07,1.07,0,0,1,1.21-1h0a1.2,1.2,0,0,1,1,1.27l-.25,3.33A1.07,1.07,0,0,1,361.14,114.22Z" style="fill: rgb(255, 255, 255); transform-origin: 361.37px 111.42px;" id="elbb5m1cqa54" class="animable"></path><path d="M355.13,113.46h0a1.22,1.22,0,0,1-1.05-1.28l.25-3.33a1.08,1.08,0,0,1,1.21-1h0a1.23,1.23,0,0,1,1,1.28l-.25,3.33A1.08,1.08,0,0,1,355.13,113.46Z" style="fill: rgb(255, 255, 255); transform-origin: 355.31px 110.653px;" id="el2j7m8nyjgbl" class="animable"></path><path d="M349.11,112.7h0a1.21,1.21,0,0,1-1-1.28l.25-3.33a1.07,1.07,0,0,1,1.21-1h0a1.21,1.21,0,0,1,1,1.28l-.25,3.33A1.07,1.07,0,0,1,349.11,112.7Z" style="fill: rgb(255, 255, 255); transform-origin: 349.34px 109.895px;" id="elxxo9p1rkkph" class="animable"></path><path d="M343.09,111.94h0a1.21,1.21,0,0,1-1-1.28l.25-3.33a1.07,1.07,0,0,1,1.21-1h0a1.21,1.21,0,0,1,1,1.28L344.3,111A1.07,1.07,0,0,1,343.09,111.94Z" style="fill: rgb(255, 255, 255); transform-origin: 343.32px 109.135px;" id="elfb8292kyg7" class="animable"></path><path d="M337.08,111.18h0A1.23,1.23,0,0,1,336,109.9l.25-3.33a1.08,1.08,0,0,1,1.21-1h0a1.22,1.22,0,0,1,1.05,1.28l-.25,3.32A1.08,1.08,0,0,1,337.08,111.18Z" style="fill: rgb(255, 255, 255); transform-origin: 337.255px 108.373px;" id="elu9cj6tgn5ec" class="animable"></path><polygon points="404.77 227.22 401.75 226.76 401.93 225.55 403.74 225.83 404.02 224.01 405.23 224.2 404.77 227.22" style="fill: rgb(18, 98, 155); transform-origin: 403.49px 225.615px;" id="el3mja4tvmj4d" class="animable"></polygon><path d="M397.27,226.07l-4.47-.68.19-1.21,4.47.69Zm-8.94-1.36-4.48-.69.19-1.21,4.47.69Zm-8.95-1.37-4.47-.69.18-1.2,4.47.68ZM370.43,222l-4.47-.69.18-1.2,4.48.68Z" style="fill: rgb(18, 98, 155); transform-origin: 381.71px 223.09px;" id="el2f5q6ee6ae4" class="animable"></path><polygon points="361.49 220.6 358.46 220.14 358.93 217.12 360.13 217.3 359.86 219.12 361.67 219.39 361.49 220.6" style="fill: rgb(18, 98, 155); transform-origin: 360.065px 218.86px;" id="elggx8shmz5o6" class="animable"></polygon><path d="M360.82,212.83l-1.21-.19.69-4.47,1.2.19Zm1.37-9L361,203.7l.68-4.48,1.21.19Zm1.37-8.95-1.21-.18.68-4.47,1.21.18Zm1.36-8.94-1.2-.19.68-4.47,1.21.18Z" style="fill: rgb(18, 98, 155); transform-origin: 362.61px 197.055px;" id="elij6nf9k642p" class="animable"></path><polygon points="366.29 177.04 365.09 176.85 365.55 173.84 368.57 174.3 368.38 175.51 366.57 175.23 366.29 177.04" style="fill: rgb(18, 98, 155); transform-origin: 366.83px 175.44px;" id="elhis6c9x9ng9" class="animable"></polygon><path d="M404.17,181l-4.47-.68.18-1.21,4.48.68Zm-8.95-1.37-4.47-.68.19-1.21,4.47.68Zm-8.94-1.37-4.48-.68.19-1.21,4.47.69Zm-8.95-1.36-4.47-.69L373,175l4.47.69Z" style="fill: rgb(18, 98, 155); transform-origin: 388.61px 178px;" id="elpao20cbmljg" class="animable"></path><polygon points="411.39 183.94 410.18 183.75 410.46 181.94 408.64 181.66 408.83 180.46 411.85 180.92 411.39 183.94" style="fill: rgb(18, 98, 155); transform-origin: 410.245px 182.2px;" id="eld4meykb3xj" class="animable"></polygon><path d="M405.91,219.73l-1.2-.19.68-4.47,1.21.18Zm1.37-8.95-1.21-.19.69-4.47,1.21.19Zm1.37-8.95-1.21-.18.69-4.48,1.2.19Zm1.37-8.94-1.21-.19.69-4.47,1.2.18Z" style="fill: rgb(18, 98, 155); transform-origin: 407.705px 203.98px;" id="elq37cq9owcdl" class="animable"></path><g id="elpn99m6e4xg9"><rect x="363.48" y="171.95" width="5.16" height="5.16" style="fill: rgb(255, 255, 255); transform-origin: 366.06px 174.53px; transform: rotate(8.7deg);" class="animable"></rect></g><path d="M368.73,178.17l-6.31-1,1-6.3,6.31,1Zm-4.91-2,3.89.6.59-3.9-3.89-.59Z" style="fill: rgb(18, 98, 155); transform-origin: 366.075px 174.52px;" id="el1sahkuknkxx" class="animable"></path><g id="ellfe06s4fvgf"><rect x="408.57" y="178.85" width="5.16" height="5.16" style="fill: rgb(255, 255, 255); transform-origin: 411.15px 181.43px; transform: rotate(8.7deg);" class="animable"></rect></g><path d="M413.82,185.07l-6.3-1,1-6.31,6.31,1Zm-4.91-2,3.89.59.6-3.89-3.9-.59Z" style="fill: rgb(18, 98, 155); transform-origin: 411.175px 181.415px;" id="eloq67fprvlhr" class="animable"></path><g id="elrdmjb4llzaq"><rect x="356.58" y="217.05" width="5.16" height="5.16" style="fill: rgb(255, 255, 255); transform-origin: 359.16px 219.63px; transform: rotate(8.7deg);" class="animable"></rect></g><path d="M361.83,223.26l-6.3-1,1-6.31,6.31,1Zm-4.91-2,3.89.6.6-3.89-3.9-.6Z" style="fill: rgb(18, 98, 155); transform-origin: 359.185px 219.605px;" id="elowpcpkd7e3m" class="animable"></path><g id="el3jg36c9vvq6"><rect x="401.68" y="223.94" width="5.16" height="5.16" style="fill: rgb(255, 255, 255); transform-origin: 404.26px 226.52px; transform: rotate(8.7deg);" class="animable"></rect></g><path d="M406.93,230.16l-6.31-1,1-6.31,6.31,1Zm-4.92-2,3.89.6.6-3.89-3.89-.6Z" style="fill: rgb(18, 98, 155); transform-origin: 404.275px 226.505px;" id="elt8tlmdbxwit" class="animable"></path><g id="elo69xlrvzrlg"><rect x="360.03" y="194.5" width="5.16" height="5.16" style="fill: rgb(18, 98, 155); transform-origin: 362.61px 197.08px; transform: rotate(8.7deg);" class="animable"></rect></g><g id="el2r06etmu8xi"><rect x="405.12" y="201.4" width="5.16" height="5.16" style="fill: rgb(18, 98, 155); transform-origin: 407.7px 203.98px; transform: rotate(8.7deg);" class="animable"></rect></g><g id="elthitqo6hcc"><rect x="386.03" y="175.4" width="5.16" height="5.16" style="fill: rgb(18, 98, 155); transform-origin: 388.61px 177.98px; transform: rotate(98.7deg);" class="animable"></rect></g><g id="elkgcyf8k1ugc"><rect x="379.13" y="220.5" width="5.16" height="5.16" style="fill: rgb(18, 98, 155); transform-origin: 381.71px 223.08px; transform: rotate(98.7deg);" class="animable"></rect></g><path d="M385.38,194.31l-12.15,8.93a4.85,4.85,0,0,0-1.59,5.83l-1.07.78a1.12,1.12,0,1,0,1.33,1.81l1.07-.78a4.85,4.85,0,0,0,6,.22l12.16-8.93Z" style="fill: rgb(18, 98, 155); transform-origin: 380.621px 203.172px;" id="elotr9f1w0ue" class="animable"></path><g id="elpdpuivk1qr"><path d="M385.38,194.31l-12.15,8.93a4.85,4.85,0,0,0-1.59,5.83l-1.07.78a1.12,1.12,0,1,0,1.33,1.81l1.07-.78a4.85,4.85,0,0,0,6,.22l12.16-8.93Z" style="fill: rgb(255, 255, 255); opacity: 0.6; transform-origin: 380.621px 203.172px;" class="animable"></path></g><path d="M393.39,201.28l-.36-.49,4.78-3.5a4.88,4.88,0,0,0-5.78-7.87l-4.77,3.51-.36-.48a1.87,1.87,0,0,0-3,2.22l6.48,8.83a1.88,1.88,0,0,0,3-2.22Z" style="fill: rgb(18, 98, 155); transform-origin: 391.702px 196.279px;" id="eling8dncfzhr" class="animable"></path><path d="M143.7,171.87h0a5.22,5.22,0,0,1-7.31,1L97.76,143.77l6.29-8.34,38.62,29.13A5.21,5.21,0,0,1,143.7,171.87Z" style="fill: rgb(18, 98, 155); transform-origin: 121.257px 154.68px;" id="elrhta886s0ke" class="animable"></path><g id="elyxvfm9h3isj"><path d="M143.7,171.87h0a5.22,5.22,0,0,1-7.31,1L97.76,143.77l6.29-8.34,38.62,29.13A5.21,5.21,0,0,1,143.7,171.87Z" style="fill: rgb(255, 255, 255); opacity: 0.8; transform-origin: 121.257px 154.68px;" class="animable"></path></g><g id="elbrr7wbj522u"><rect x="100.85" y="139.77" width="10.44" height="7.44" style="fill: rgb(18, 98, 155); transform-origin: 106.07px 143.49px; transform: rotate(-52.98deg);" class="animable"></rect></g><g id="eljlzmzoihimh"><rect x="100.85" y="139.77" width="10.44" height="7.44" style="fill: rgb(255, 255, 255); opacity: 0.3; transform-origin: 106.07px 143.49px; transform: rotate(-52.98deg);" class="animable"></rect></g><g id="elzv0v5o7g77p"><rect x="107.64" y="144.89" width="10.44" height="7.44" style="fill: rgb(18, 98, 155); opacity: 0.8; transform-origin: 112.86px 148.61px; transform: rotate(-52.98deg);" class="animable"></rect></g><g id="el2dwtuwjmok6"><rect x="107.64" y="144.89" width="10.44" height="7.44" style="fill: rgb(255, 255, 255); opacity: 0.3; transform-origin: 112.86px 148.61px; transform: rotate(-52.98deg);" class="animable"></rect></g><g id="elr4xwnrvt1l"><rect x="114.43" y="150.01" width="10.44" height="7.44" style="fill: rgb(18, 98, 155); opacity: 0.6; transform-origin: 119.65px 153.73px; transform: rotate(-52.98deg);" class="animable"></rect></g><g id="elxcqisr7f4c"><rect x="114.43" y="150.01" width="10.44" height="7.44" style="fill: rgb(255, 255, 255); opacity: 0.3; transform-origin: 119.65px 153.73px; transform: rotate(-52.98deg);" class="animable"></rect></g><g id="elyyuya04v24"><rect x="121.22" y="155.13" width="10.44" height="7.44" style="fill: rgb(18, 98, 155); opacity: 0.4; transform-origin: 126.44px 158.85px; transform: rotate(-52.98deg);" class="animable"></rect></g><g id="elqhmpojzwaxl"><rect x="121.22" y="155.13" width="10.44" height="7.44" style="fill: rgb(255, 255, 255); opacity: 0.3; transform-origin: 126.44px 158.85px; transform: rotate(-52.98deg);" class="animable"></rect></g><path d="M142.69,164.72h0a5.22,5.22,0,0,1-7.22-1.53L109.13,122.6l8.76-5.68,26.34,40.58A5.22,5.22,0,0,1,142.69,164.72Z" style="fill: rgb(18, 98, 155); transform-origin: 127.1px 141.242px;" id="ely0bmywm5p7m" class="animable"></path><g id="elkouk52cn9xo"><path d="M142.69,164.72h0a5.22,5.22,0,0,1-7.22-1.53L109.13,122.6l8.76-5.68,26.34,40.58A5.22,5.22,0,0,1,142.69,164.72Z" style="fill: rgb(255, 255, 255); opacity: 0.7; transform-origin: 127.1px 141.242px;" class="animable"></path></g><g id="elz0df8r3h8q"><rect x="111.81" y="121.47" width="10.44" height="7.44" style="fill: rgb(18, 98, 155); transform-origin: 117.03px 125.19px; transform: rotate(-32.98deg);" class="animable"></rect></g><g id="el5vmlsl9ypq"><rect x="116.44" y="128.6" width="10.44" height="7.44" style="fill: rgb(18, 98, 155); opacity: 0.8; transform-origin: 121.66px 132.32px; transform: rotate(-32.98deg);" class="animable"></rect></g><g id="elaasrxcyoww"><rect x="121.07" y="135.74" width="10.44" height="7.44" style="fill: rgb(18, 98, 155); opacity: 0.6; transform-origin: 126.29px 139.46px; transform: rotate(-32.98deg);" class="animable"></rect></g><g id="el5it020c01t3"><rect x="125.7" y="142.87" width="10.44" height="7.44" style="fill: rgb(18, 98, 155); opacity: 0.4; transform-origin: 130.92px 146.59px; transform: rotate(-32.98deg);" class="animable"></rect></g><path d="M145.65,162.28h0a5.23,5.23,0,0,1-6.26-3.92l-10.86-47.14,10.17-2.35L149.57,156A5.23,5.23,0,0,1,145.65,162.28Z" style="fill: rgb(18, 98, 155); transform-origin: 139.118px 135.641px;" id="elf7j3b3bjb6" class="animable"></path><g id="el6bsknbk2vt7"><path d="M145.65,162.28h0a5.23,5.23,0,0,1-6.26-3.92l-10.86-47.14,10.17-2.35L149.57,156A5.23,5.23,0,0,1,145.65,162.28Z" style="fill: rgb(255, 255, 255); opacity: 0.6; transform-origin: 139.118px 135.641px;" class="animable"></path></g><g id="el9zccgspcuw"><rect x="129.85" y="112.63" width="10.44" height="7.44" style="fill: rgb(18, 98, 155); transform-origin: 135.07px 116.35px; transform: rotate(-12.98deg);" class="animable"></rect></g><g id="elf0co1qjqklb"><rect x="129.85" y="112.63" width="10.44" height="7.44" style="fill: rgb(38, 50, 56); opacity: 0.4; transform-origin: 135.07px 116.35px; transform: rotate(-12.98deg);" class="animable"></rect></g><g id="elqhpoze0lm6f"><rect x="131.76" y="120.92" width="10.44" height="7.44" style="fill: rgb(18, 98, 155); opacity: 0.8; transform-origin: 136.98px 124.64px; transform: rotate(-12.98deg);" class="animable"></rect></g><g id="eldj3vk8e3mmt"><rect x="131.76" y="120.92" width="10.44" height="7.44" style="fill: rgb(38, 50, 56); opacity: 0.4; transform-origin: 136.98px 124.64px; transform: rotate(-12.98deg);" class="animable"></rect></g><g id="elul3pinhwgp"><rect x="133.67" y="129.21" width="10.44" height="7.44" style="fill: rgb(18, 98, 155); opacity: 0.6; transform-origin: 138.89px 132.93px; transform: rotate(-12.98deg);" class="animable"></rect></g><g id="elr7t7ifizav"><rect x="133.67" y="129.21" width="10.44" height="7.44" style="fill: rgb(38, 50, 56); opacity: 0.4; transform-origin: 138.89px 132.93px; transform: rotate(-12.98deg);" class="animable"></rect></g><g id="el7pvpf7y16m2"><rect x="135.58" y="137.49" width="10.44" height="7.44" style="fill: rgb(18, 98, 155); opacity: 0.4; transform-origin: 140.8px 141.21px; transform: rotate(-12.98deg);" class="animable"></rect></g><g id="elin1ss78mosm"><rect x="135.58" y="137.49" width="10.44" height="7.44" style="fill: rgb(38, 50, 56); opacity: 0.4; transform-origin: 140.8px 141.21px; transform: rotate(-12.98deg);" class="animable"></rect></g><path d="M88.37,219.33l-4.48.49a1.56,1.56,0,0,0-1.38,1.71h0a1.56,1.56,0,0,0,1.71,1.37l4.49-.48a1.57,1.57,0,0,0,1.37-1.71h0A1.56,1.56,0,0,0,88.37,219.33Z" style="fill: rgb(38, 50, 56); transform-origin: 86.2946px 221.115px;" id="el8hlt0uo5pem" class="animable"></path><path d="M108,215.13,96.7,216.36a1.32,1.32,0,0,0-1.17,1.11L94.86,222l16.1-1.75-1.63-4.3A1.34,1.34,0,0,0,108,215.13Z" style="fill: rgb(18, 98, 155); transform-origin: 102.91px 218.563px;" id="el6rrdm9s4mdr" class="animable"></path><g id="eluckktbok3ir"><rect x="77" y="220.05" width="43.43" height="28.42" rx="4.83" style="fill: rgb(18, 98, 155); transform-origin: 98.715px 234.26px; transform: rotate(-6.2deg);" class="animable"></rect></g><g id="el2n1rxei4ckr"><rect x="81.01" y="227.53" width="6.94" height="16.55" style="opacity: 0.1; transform-origin: 84.48px 235.805px; transform: rotate(-6.34019deg);" class="animable"></rect></g><g id="elgrvc8fdgwzb"><g style="opacity: 0.8; transform-origin: 98.6955px 234.264px;" class="animable"><path d="M114,218.31,80.4,222a4.86,4.86,0,0,0-4.29,5.33l43.18-4.69A4.85,4.85,0,0,0,114,218.31Z" style="fill: rgb(255, 255, 255); transform-origin: 97.6871px 222.809px;" id="el4oealrh29pp" class="animable"></path><path d="M83.47,250.21,117,246.57a4.85,4.85,0,0,0,4.28-5.33l-43.17,4.69A4.85,4.85,0,0,0,83.47,250.21Z" style="fill: rgb(255, 255, 255); transform-origin: 99.7085px 245.74px;" id="ela3wixwxvnob" class="animable"></path></g></g><path d="M115,232.49a10.5,10.5,0,1,1-11.57-9.31A10.49,10.49,0,0,1,115,232.49Z" style="fill: rgb(38, 50, 56); transform-origin: 104.561px 233.618px;" id="elmqwndicma3o" class="animable"></path><g id="el3bxoi2jjocp"><path d="M114.08,232.59a9.55,9.55,0,1,1-10.52-8.46A9.55,9.55,0,0,1,114.08,232.59Z" style="fill: rgb(255, 255, 255); opacity: 0.4; transform-origin: 104.586px 233.625px;" class="animable"></path></g><path d="M111.37,232.89a6.82,6.82,0,1,1-7.52-6A6.83,6.83,0,0,1,111.37,232.89Z" style="fill: rgb(38, 50, 56); transform-origin: 104.595px 233.67px;" id="elit0r9eokhmn" class="animable"></path><path d="M108.28,230.73a1.51,1.51,0,1,1-1.66-1.34A1.5,1.5,0,0,1,108.28,230.73Z" style="fill: rgb(255, 255, 255); transform-origin: 106.779px 230.891px;" id="elfeslyiqd2s" class="animable"></path><path d="M110,228a1,1,0,1,1-1.06-.85A1,1,0,0,1,110,228Z" style="fill: rgb(255, 255, 255); transform-origin: 109.011px 228.147px;" id="eldy9p38pynw9" class="animable"></path></g><defs>     <filter id="active" height="200%">         <feMorphology in="SourceAlpha" result="DILATED" operator="dilate" radius="2"></feMorphology>                <feFlood flood-color="#32DFEC" flood-opacity="1" result="PINK"></feFlood>        <feComposite in="PINK" in2="DILATED" operator="in" result="OUTLINE"></feComposite>        <feMerge>            <feMergeNode in="OUTLINE"></feMergeNode>            <feMergeNode in="SourceGraphic"></feMergeNode>        </feMerge>    </filter>    <filter id="hover" height="200%">        <feMorphology in="SourceAlpha" result="DILATED" operator="dilate" radius="2"></feMorphology>                <feFlood flood-color="#ff0000" flood-opacity="0.5" result="PINK"></feFlood>        <feComposite in="PINK" in2="DILATED" operator="in" result="OUTLINE"></feComposite>        <feMerge>            <feMergeNode in="OUTLINE"></feMergeNode>            <feMergeNode in="SourceGraphic"></feMergeNode>        </feMerge>            <feColorMatrix type="matrix" values="0   0   0   0   0                0   1   0   0   0                0   0   0   0   0                0   0   0   1   0 "></feColorMatrix>    </filter></defs></svg>